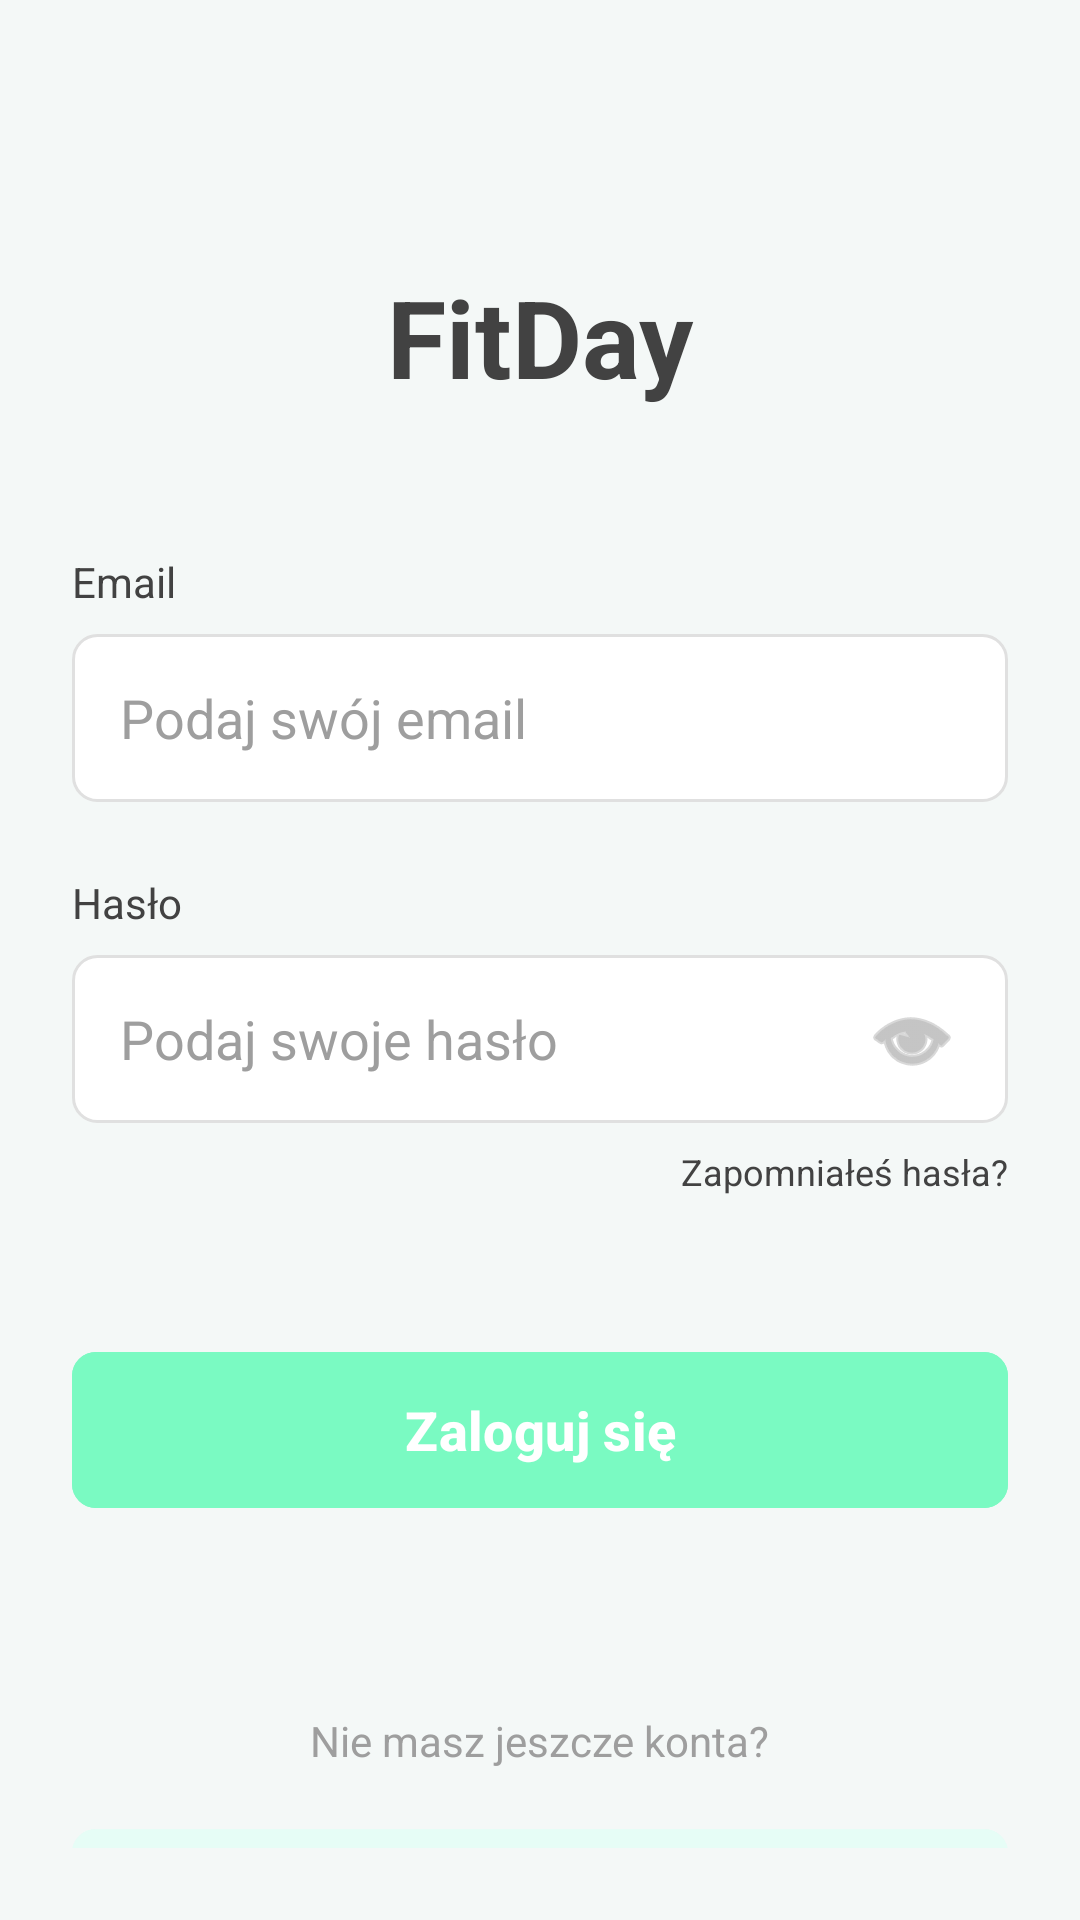

This screen was rendered from an Android layout file. Write that file and the resources it references.
<!-- AndroidManifest.xml: application theme Theme.FitManager -->
<!-- res/layout/activity_main.xml -->
<?xml version="1.0" encoding="utf-8"?>
<androidx.constraintlayout.widget.ConstraintLayout xmlns:android="http://schemas.android.com/apk/res/android"
    xmlns:app="http://schemas.android.com/apk/res-auto"
    android:layout_width="match_parent"
    android:layout_height="match_parent"
    android:background="@color/fitday_background"
    android:padding="24dp">

    <TextView
        android:id="@+id/tvTitle"
        android:layout_width="wrap_content"
        android:layout_height="wrap_content"
        android:text="FitDay"
        android:textColor="@color/fitday_text_dark"
        android:textSize="36sp"
        android:textStyle="bold"
        android:layout_marginTop="64dp"
        app:layout_constraintEnd_toEndOf="parent"
        app:layout_constraintStart_toStartOf="parent"
        app:layout_constraintTop_toTopOf="parent" />

    <TextView
        android:id="@+id/tvEmailLabel"
        android:layout_width="wrap_content"
        android:layout_height="wrap_content"
        android:text="Email"
        android:textColor="@color/fitday_text_dark"
        android:textSize="14sp"
        android:layout_marginTop="48dp"
        app:layout_constraintStart_toStartOf="parent"
        app:layout_constraintTop_toBottomOf="@id/tvTitle" />

    <EditText
        android:id="@+id/etEmail"
        android:layout_width="match_parent"
        android:layout_height="56dp"
        android:background="@drawable/bg_edit_text"
        android:hint="Podaj swój email"
        android:inputType="textEmailAddress"
        android:paddingStart="16dp"
        android:paddingEnd="16dp"
        android:textColor="@color/fitday_text_dark"
        android:textColorHint="@color/fitday_text_light"
        android:layout_marginTop="8dp"
        app:layout_constraintEnd_toEndOf="parent"
        app:layout_constraintStart_toStartOf="parent"
        app:layout_constraintTop_toBottomOf="@id/tvEmailLabel" />

    <TextView
        android:id="@+id/tvPasswordLabel"
        android:layout_width="wrap_content"
        android:layout_height="wrap_content"
        android:text="Hasło"
        android:textColor="@color/fitday_text_dark"
        android:textSize="14sp"
        android:layout_marginTop="24dp"
        app:layout_constraintStart_toStartOf="parent"
        app:layout_constraintTop_toBottomOf="@id/etEmail" />

    <EditText
        android:id="@+id/etPassword"
        android:layout_width="match_parent"
        android:layout_height="56dp"
        android:background="@drawable/bg_edit_text"
        android:hint="Podaj swoje hasło"
        android:inputType="textPassword"
        android:paddingStart="16dp"
        android:paddingEnd="16dp"
        android:textColor="@color/fitday_text_dark"
        android:textColorHint="@color/fitday_text_light"
        android:layout_marginTop="8dp"
        app:layout_constraintEnd_toEndOf="parent"
        app:layout_constraintStart_toStartOf="parent"
        app:layout_constraintTop_toBottomOf="@id/tvPasswordLabel" />

    <ImageView
        android:id="@+id/ivPasswordToggle"
        android:layout_width="wrap_content"
        android:layout_height="wrap_content"
        android:layout_marginEnd="16dp"
        android:src="@android:drawable/ic_menu_view"
        app:layout_constraintBottom_toBottomOf="@id/etPassword"
        app:layout_constraintEnd_toEndOf="@id/etPassword"
        app:layout_constraintTop_toTopOf="@id/etPassword"
        app:tint="@color/fitday_text_light" />

    <TextView
        android:id="@+id/tvForgot"
        android:layout_width="wrap_content"
        android:layout_height="wrap_content"
        android:text="Zapomniałeś hasła?"
        android:textColor="@color/fitday_text_dark"
        android:textSize="12sp"
        android:layout_marginTop="8dp"
        app:layout_constraintEnd_toEndOf="parent"
        app:layout_constraintTop_toBottomOf="@id/etPassword" />

    <com.google.android.material.button.MaterialButton
        android:id="@+id/btnLogin"
        android:layout_width="match_parent"
        android:layout_height="60dp"
        android:backgroundTint="@color/fitday_primary"
        android:text="Zaloguj się"
        android:textColor="@color/white"
        android:textSize="18sp"
        android:textStyle="bold"
        android:layout_marginTop="48dp"
        app:cornerRadius="8dp"
        app:layout_constraintEnd_toEndOf="parent"
        app:layout_constraintStart_toStartOf="parent"
        app:layout_constraintTop_toBottomOf="@id/tvForgot" />

    <TextView
        android:id="@+id/tvNoAccount"
        android:layout_width="wrap_content"
        android:layout_height="wrap_content"
        android:text="Nie masz jeszcze konta?"
        android:textColor="@color/fitday_text_light"
        android:textSize="14sp"
        android:layout_marginTop="64dp"
        app:layout_constraintEnd_toEndOf="parent"
        app:layout_constraintStart_toStartOf="parent"
        app:layout_constraintTop_toBottomOf="@id/btnLogin" />

    <com.google.android.material.button.MaterialButton
        android:id="@+id/btnRegister"
        android:layout_width="match_parent"
        android:layout_height="60dp"
        android:backgroundTint="@color/fitday_secondary"
        android:text="Zarejestruj się"
        android:textColor="@color/fitday_primary"
        android:textSize="18sp"
        android:textStyle="bold"
        android:layout_marginTop="16dp"
        app:cornerRadius="8dp"
        app:layout_constraintEnd_toEndOf="parent"
        app:layout_constraintStart_toStartOf="parent"
        app:layout_constraintTop_toBottomOf="@id/tvNoAccount" />

</androidx.constraintlayout.widget.ConstraintLayout>
<!-- resources referenced by this layout -->
<resources>
  <color name="fitday_background">#F4F8F7</color>
  <color name="fitday_primary">#7AFAC2</color>
  <color name="fitday_secondary">#E6FDF6</color>
  <color name="fitday_text_dark">#424242</color>
  <color name="fitday_text_light">#9E9E9E</color>
  <color name="white">#FFFFFFFF</color>
  <!-- drawable bg_edit_text (drawable) -->
  <?xml version="1.0" encoding="utf-8"?>
  <shape xmlns:android="http://schemas.android.com/apk/res/android"
      android:shape="rectangle">
      <solid android:color="@color/white" />
      <stroke
          android:width="1dp"
          android:color="@color/fitday_border" />
      <corners android:radius="8dp" />
  </shape>
  <style name="Theme.FitManager" parent="Base.Theme.FitManager" />
  <color name="fitday_border">#E0E0E0</color>
  <style name="Base.Theme.FitManager" parent="Theme.Material3.DayNight.NoActionBar">
          
          
      </style>
</resources>
